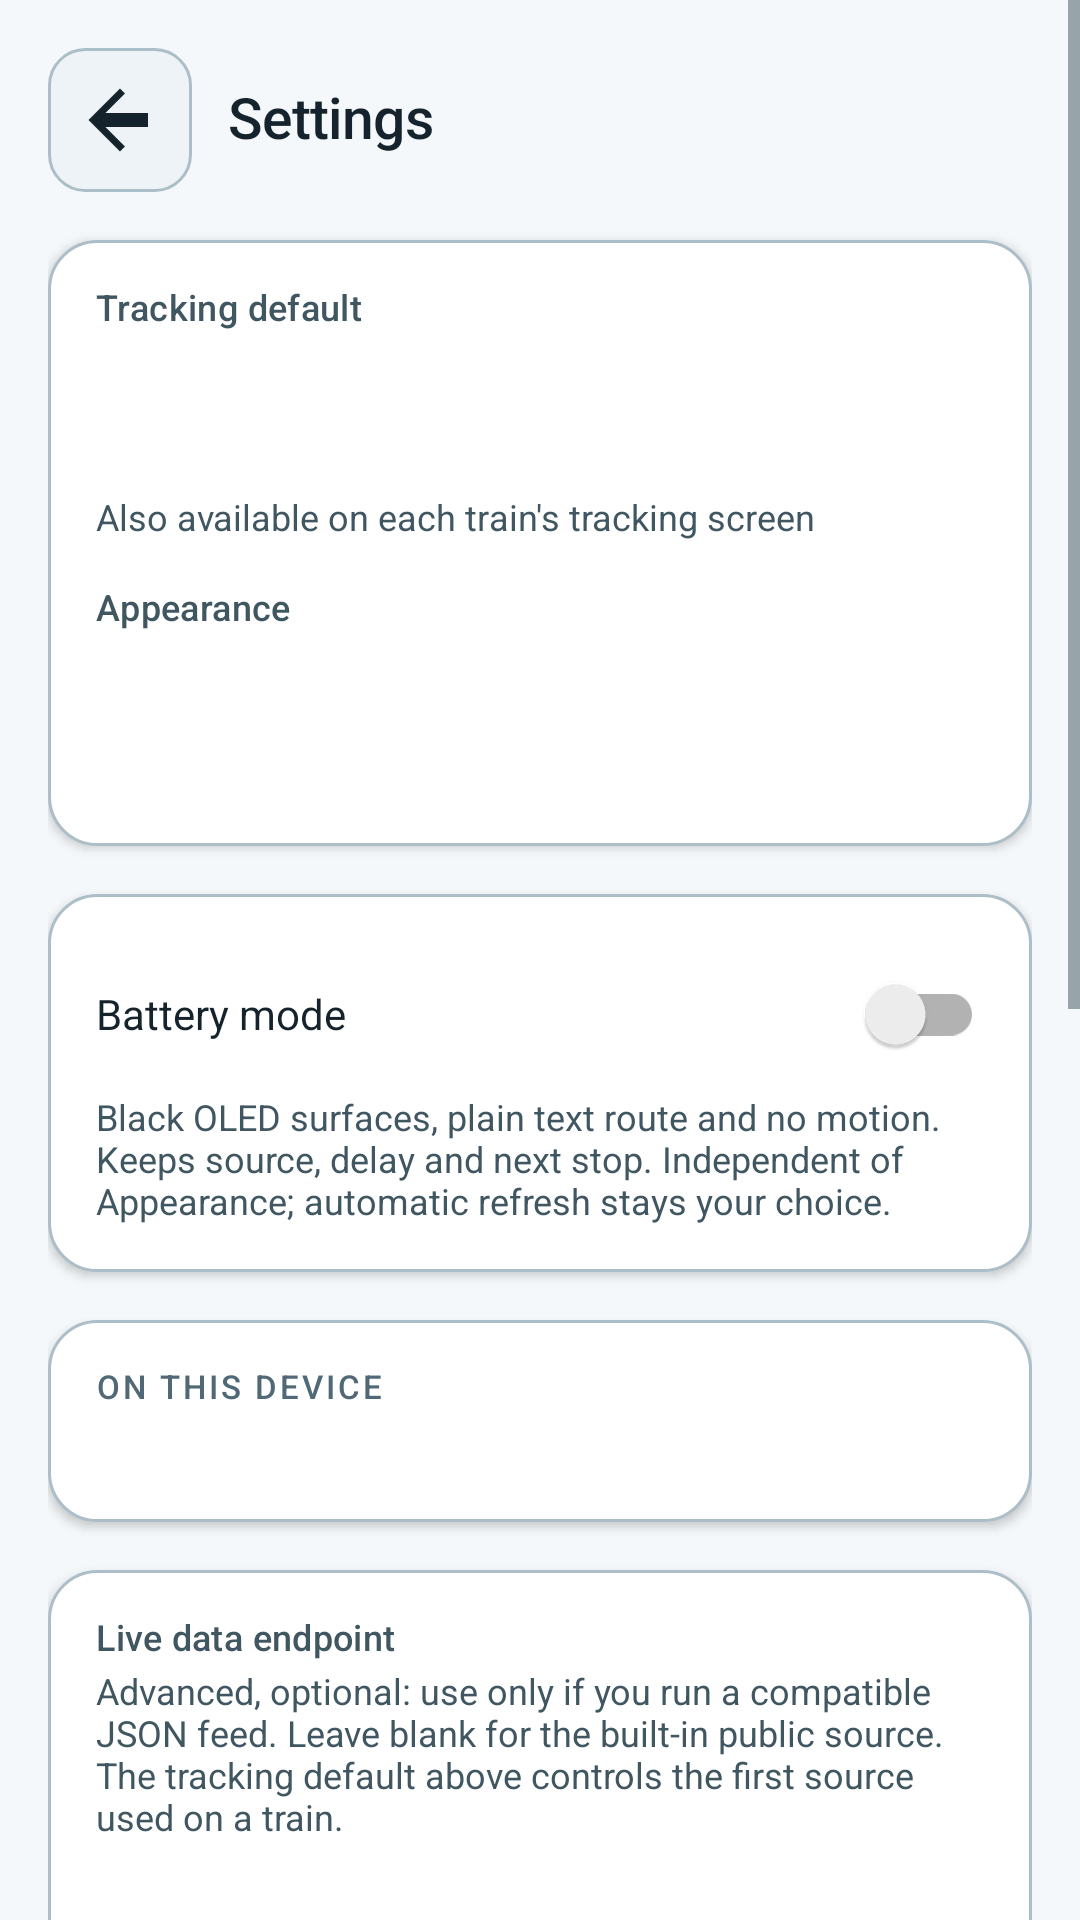

Android layout source for this screen:
<!-- AndroidManifest.xml: application theme Theme.OpenTrack -->
<!-- res/layout/activity_settings.xml -->
<?xml version="1.0" encoding="utf-8"?>
<ScrollView xmlns:android="http://schemas.android.com/apk/res/android"
    android:id="@+id/settingsScroll"
    android:layout_width="match_parent"
    android:layout_height="match_parent"
    android:background="@color/bg"
    android:fillViewport="true">

    <LinearLayout
        android:layout_width="match_parent"
        android:layout_height="wrap_content"
        android:orientation="vertical"
        android:padding="@dimen/gap">

        <LinearLayout
            android:layout_width="match_parent"
            android:layout_height="wrap_content"
            android:baselineAligned="false"
            android:gravity="center_vertical"
            android:orientation="horizontal">

            <ImageButton
                android:id="@+id/back"
                style="@style/IconAction"
                android:layout_width="48dp"
                android:layout_height="48dp"
                android:src="@drawable/ic_back"
                android:contentDescription="@string/back" />

            <TextView
                style="@style/TextHeadline"
                android:layout_width="0dp"
                android:layout_height="wrap_content"
                android:layout_marginStart="12dp"
                android:layout_weight="1"
                android:text="@string/settings"
                android:textSize="19sp" />
        </LinearLayout>

        <LinearLayout style="@style/Card" android:layout_width="match_parent"
            android:layout_height="wrap_content" android:layout_marginTop="@dimen/gap"
            android:background="@drawable/bg_card" android:orientation="vertical">
            <TextView style="@style/FieldLabel" android:layout_width="match_parent"
                android:layout_height="wrap_content" android:text="Tracking default" />
            <Spinner android:id="@+id/defaultTrackingSource" android:layout_width="match_parent"
                android:layout_height="48dp" android:layout_marginTop="8dp"
                android:background="@drawable/bg_inset"
                android:contentDescription="Default tracking data source" />
            <TextView style="@style/TextMeta" android:layout_width="match_parent"
                android:layout_height="wrap_content" android:text="Also available on each train's tracking screen" />
            <TextView style="@style/FieldLabel" android:layout_width="match_parent"
                android:layout_height="wrap_content" android:layout_marginTop="16dp"
                android:text="Appearance" />
            <Spinner android:id="@+id/appearance" android:layout_width="match_parent"
                android:layout_height="48dp" android:layout_marginTop="8dp"
                android:background="@drawable/bg_inset"
                android:contentDescription="Appearance: follow system, light or dark" />
        </LinearLayout>

        <LinearLayout style="@style/Card"
            android:layout_width="match_parent" android:layout_height="wrap_content"
            android:layout_marginTop="@dimen/gap" android:background="@drawable/bg_card"
            android:orientation="vertical">
            <androidx.appcompat.widget.SwitchCompat
                android:id="@+id/batteryMode"
                android:layout_width="match_parent" android:layout_height="48dp"
                android:gravity="center_vertical" android:text="@string/battery_mode"
                android:textColor="@color/text1" />
            <TextView style="@style/TextMeta" android:layout_width="match_parent"
                android:layout_height="wrap_content" android:layout_marginTop="4dp"
                android:text="@string/battery_mode_hint" />
        </LinearLayout>

        <LinearLayout
            style="@style/Card"
            android:layout_width="match_parent"
            android:layout_height="wrap_content"
            android:layout_marginTop="@dimen/gap"
            android:background="@drawable/bg_card"
            android:orientation="vertical">

            <TextView
                style="@style/TextLabel"
                android:layout_width="match_parent"
                android:layout_height="wrap_content"
                android:text="ON THIS DEVICE" />

            <TextView
                android:id="@+id/state"
                style="@style/TextBody"
                android:layout_width="match_parent"
                android:layout_height="wrap_content"
                android:layout_marginTop="6dp" />
        </LinearLayout>

        <LinearLayout
            style="@style/Card"
            android:layout_width="match_parent"
            android:layout_height="wrap_content"
            android:layout_marginTop="@dimen/gap"
            android:background="@drawable/bg_card"
            android:orientation="vertical">

            <TextView
                style="@style/FieldLabel"
                android:layout_width="match_parent"
                android:layout_height="wrap_content"
                android:text="@string/settings_override_title" />

            <TextView
                style="@style/TextMeta"
                android:layout_width="match_parent"
                android:layout_height="wrap_content"
                android:layout_marginTop="4dp"
                android:text="@string/settings_override_hint" />

            <EditText
                android:id="@+id/overrideUrl"
                style="@style/EditField"
                android:layout_width="match_parent"
                android:layout_height="wrap_content"
                android:layout_marginTop="10dp"
                android:hint="https://…"
                android:inputType="textUri"
                android:textSize="14sp" />

            <TextView
                style="@style/FieldLabel"
                android:layout_width="match_parent"
                android:layout_height="wrap_content"
                android:layout_marginTop="18dp"
                android:text="@string/settings_columns_title" />

            <TextView
                style="@style/TextMeta"
                android:layout_width="match_parent"
                android:layout_height="wrap_content"
                android:layout_marginTop="4dp"
                android:text="@string/settings_columns_hint" />

            <EditText
                android:id="@+id/columnHint"
                style="@style/EditField"
                android:layout_width="match_parent"
                android:layout_height="wrap_content"
                android:layout_marginTop="10dp"
                android:hint="1:code,3:sa,4:sd"
                android:inputType="text"
                android:textSize="14sp" />


            <LinearLayout
                android:layout_width="match_parent"
                android:layout_height="wrap_content"
                android:layout_marginTop="16dp"
                android:orientation="horizontal">

                <Button
                    android:id="@+id/save"
                    style="@style/BtnPrimary"
                    android:layout_width="0dp"
                    android:layout_height="wrap_content"
                    android:layout_weight="1"
                    android:text="@string/save" />

                <Button
                    android:id="@+id/clear"
                    style="@style/BtnGhost"
                    android:layout_width="0dp"
                    android:layout_height="wrap_content"
                    android:layout_marginStart="8dp"
                    android:layout_weight="1"
                    android:text="@string/clear_cache" />
            </LinearLayout>
        </LinearLayout>

        <LinearLayout
            style="@style/Card"
            android:layout_width="match_parent"
            android:layout_height="wrap_content"
            android:layout_marginTop="@dimen/gap"
            android:background="@drawable/bg_card"
            android:orientation="vertical">

            <TextView
                style="@style/FieldLabel"
                android:layout_width="match_parent"
                android:layout_height="wrap_content"
                android:text="@string/settings_diag_title" />

            <TextView
                style="@style/TextMeta"
                android:layout_width="match_parent"
                android:layout_height="wrap_content"
                android:layout_marginTop="4dp"
                android:text="@string/settings_diag_hint" />

            <Button
                android:id="@+id/diagToggle"
                style="@style/BtnPrimary"
                android:layout_width="match_parent"
                android:layout_height="wrap_content"
                android:layout_marginTop="12dp"
                android:text="@string/settings_diag_on" />

            <LinearLayout
                android:layout_width="match_parent"
                android:layout_height="wrap_content"
                android:layout_marginTop="8dp"
                android:orientation="horizontal">

                <Button
                    android:id="@+id/diagShare"
                    style="@style/BtnGhost"
                    android:layout_width="0dp"
                    android:layout_height="wrap_content"
                    android:layout_weight="1"
                    android:text="@string/settings_diag_share" />

                <Button
                    android:id="@+id/diagSave"
                    style="@style/BtnGhost"
                    android:layout_width="0dp"
                    android:layout_height="wrap_content"
                    android:layout_marginStart="8dp"
                    android:layout_weight="1"
                    android:text="@string/settings_diag_save" />

                <Button
                    android:id="@+id/diagClear"
                    style="@style/BtnGhost"
                    android:layout_width="0dp"
                    android:layout_height="wrap_content"
                    android:layout_marginStart="8dp"
                    android:layout_weight="1"
                    android:text="@string/settings_diag_clear" />
            </LinearLayout>

            <TextView
                android:id="@+id/diagState"
                style="@style/TextMicro"
                android:layout_width="match_parent"
                android:layout_height="wrap_content"
                android:layout_marginTop="8dp" />
        </LinearLayout>

        <TextView
            android:id="@+id/about"
            style="@style/TextMicro"
            android:layout_width="match_parent"
            android:layout_height="wrap_content"
            android:layout_marginTop="@dimen/gap"
            android:lineSpacingExtra="3sp" />
    </LinearLayout>
</ScrollView>
<!-- resources referenced by this layout -->
<resources>
  <color name="bg">#FFF5F8FA</color>
  <color name="text1">#FF14232C</color>
  <dimen name="gap">16dp</dimen>
  <!-- drawable bg_card (drawable) -->
  <shape xmlns:android="http://schemas.android.com/apk/res/android" android:shape="rectangle">
      <corners android:radius="16dp"/>
      <solid android:color="@color/surface"/>
      <stroke android:width="1dp" android:color="@color/stroke"/>
  </shape>
  <string name="back">Back</string>
  <string name="battery_mode">Battery mode</string>
  <string name="battery_mode_hint">Black OLED surfaces, plain text route and no motion. Keeps source, delay and next stop. Independent of Appearance; automatic refresh stays your choice.</string>
  <string name="clear_cache">Clear live cache</string>
  <string name="save">Save</string>
  <string name="settings">Settings</string>
  <string name="settings_columns_hint">Only needed if the public feed changes its field order, e.g. 1:code,2:name,3:sa,4:sd,5:aa,6:ad</string>
  <string name="settings_columns_title">Live feed column map</string>
  <string name="settings_diag_clear">Clear</string>
  <string name="settings_diag_hint">Off by default. A website HTTP 403 records its exact URL (including train number), UTC time and original CDN request ID for private operator diagnosis. No response body or cookies are recorded. The log stays on this phone unless you share or save it; share the request ID privately, not in a public issue.</string>
  <string name="settings_diag_on">Turn on collection</string>
  <string name="settings_diag_save">Save to file</string>
  <string name="settings_diag_share">Share</string>
  <string name="settings_diag_title">Diagnostic log</string>
  <string name="settings_override_hint">Advanced, optional: use only if you run a compatible JSON feed. Leave blank for the built-in public source. The tracking default above controls the first source used on a train.</string>
  <string name="settings_override_title">Live data endpoint</string>
  <style name="Card">
          <item name="android:background">@drawable/ripple_card</item>
          <item name="android:padding">16dp</item>
          <item name="android:elevation">2dp</item>
      </style>
  <style name="TextBody">
          <item name="android:textColor">@color/text1</item>
          <item name="android:textSize">14sp</item>
          <item name="android:lineSpacingExtra">2sp</item>
          <item name="android:includeFontPadding">false</item>
      </style>
  <style name="TextMeta">
          <item name="android:textColor">@color/text2</item>
          <item name="android:textSize">12sp</item>
          <item name="android:includeFontPadding">false</item>
      </style>
  <style name="TextMicro">
          <item name="android:textColor">@color/text3</item>
          <item name="android:textSize">11sp</item>
          <item name="android:includeFontPadding">false</item>
      </style>
  <color name="surface">#FFFFFFFF</color>
  <color name="stroke">#FFACBEC8</color>
  <color name="ink_on_accent">#FFFFFFFF</color>
  <color name="text3">#FF516976</color>
  <color name="text2">#FF405762</color>
  <color name="accent">#FF06723C</color>
  <color name="ripple">#33082B4B</color>
  <!-- drawable bg_btn_ghost (drawable) -->
  <shape xmlns:android="http://schemas.android.com/apk/res/android" android:shape="rectangle">
      <corners android:radius="12dp"/>
      <solid android:color="@color/surface2"/>
      <stroke android:width="1dp" android:color="@color/stroke"/>
  </shape>
  <!-- drawable bg_btn_primary (drawable) -->
  <shape xmlns:android="http://schemas.android.com/apk/res/android" android:shape="rectangle">
      <corners android:radius="12dp"/>
      <solid android:color="@color/accent"/>
  </shape>
  <color name="surface2">#FFEDF3F6</color>
</resources>
